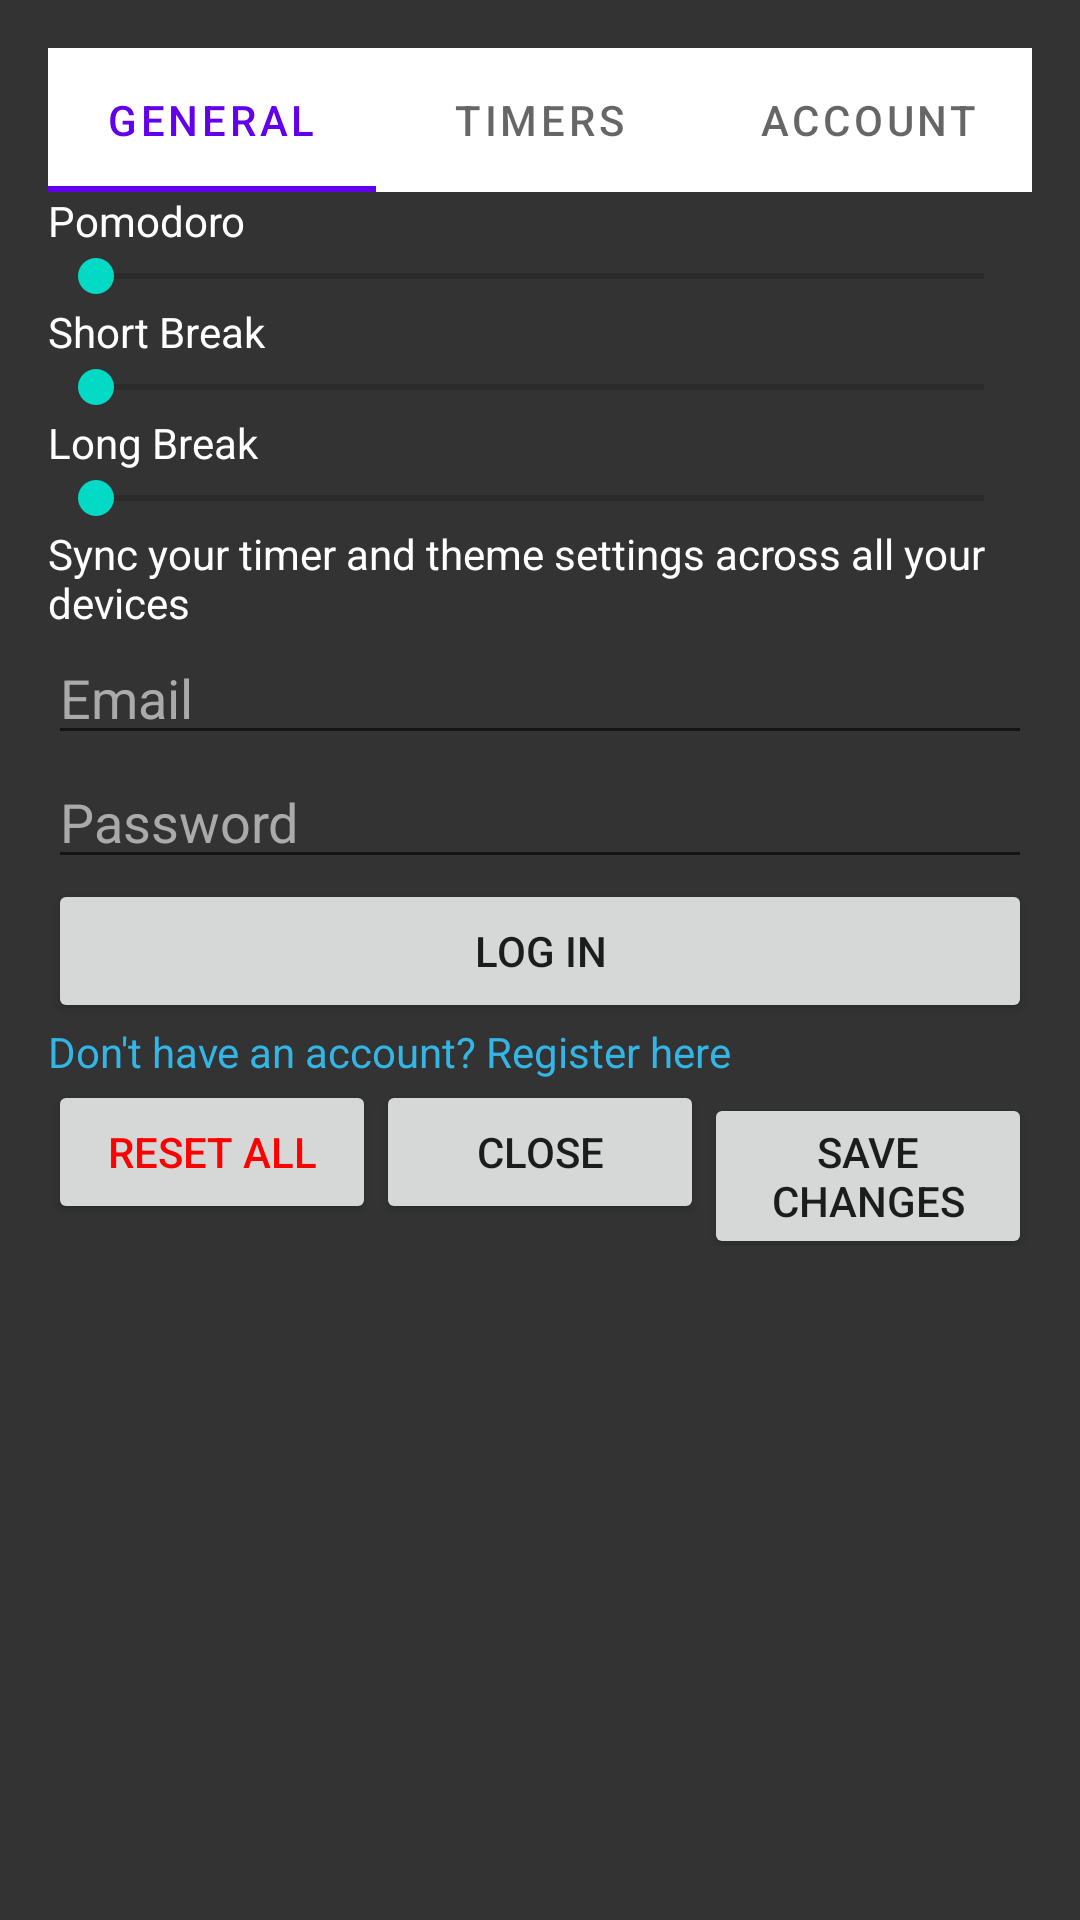

Here is an Android app screen rendered from its layout file. Give the layout XML and the strings, colors and styles it references.
<!-- AndroidManifest.xml: application theme Theme.StudyTimerApp -->
<!-- res/layout/activity_sound_setting_dialog.xml -->
<?xml version="1.0" encoding="utf-8"?>
<LinearLayout
    xmlns:android="http://schemas.android.com/apk/res/android"
    android:layout_width="match_parent"
    android:layout_height="wrap_content"
    android:orientation="vertical"
    android:background="#333333"
    android:padding="16dp">

    
    <com.google.android.material.tabs.TabLayout
        android:id="@+id/settingsTabs"
        android:layout_width="match_parent"
        android:layout_height="wrap_content">
        <com.google.android.material.tabs.TabItem
            android:layout_width="wrap_content"
            android:layout_height="wrap_content"
            android:text="General"/>
        <com.google.android.material.tabs.TabItem
            android:layout_width="wrap_content"
            android:layout_height="wrap_content"
            android:text="Timers"/>
        <com.google.android.material.tabs.TabItem
            android:layout_width="wrap_content"
            android:layout_height="wrap_content"
            android:text="Account"/>
    </com.google.android.material.tabs.TabLayout>

    
    <LinearLayout
        android:id="@+id/timersConfig"
        android:layout_width="match_parent"
        android:layout_height="wrap_content"
        android:orientation="vertical">

        <TextView
            android:layout_width="match_parent"
            android:layout_height="wrap_content"
            android:text="Pomodoro"
            android:textColor="@android:color/white"/>
        <SeekBar
            android:id="@+id/pomodoroSeekBar"
            android:layout_width="match_parent"
            android:layout_height="wrap_content"/>

        <TextView
            android:layout_width="match_parent"
            android:layout_height="wrap_content"
            android:text="Short Break"
            android:textColor="@android:color/white"/>
        <SeekBar
            android:id="@+id/shortBreakSeekBar"
            android:layout_width="match_parent"
            android:layout_height="wrap_content"/>

        <TextView
            android:layout_width="match_parent"
            android:layout_height="wrap_content"
            android:text="Long Break"
            android:textColor="@android:color/white"/>
        <SeekBar
            android:id="@+id/longBreakSeekBar"
            android:layout_width="match_parent"
            android:layout_height="wrap_content"/>
    </LinearLayout>

    
    <LinearLayout
        android:id="@+id/accountLogin"
        android:layout_width="match_parent"
        android:layout_height="wrap_content"
        android:orientation="vertical">

        <TextView
            android:layout_width="match_parent"
            android:layout_height="wrap_content"
            android:text="Sync your timer and theme settings across all your devices"
            android:textColor="@android:color/white"/>

        <EditText
            android:id="@+id/emailInput"
            android:layout_width="match_parent"
            android:layout_height="wrap_content"
            android:hint="Email"
            android:textColorHint="@android:color/darker_gray"/>

        <EditText
            android:id="@+id/passwordInput"
            android:layout_width="match_parent"
            android:layout_height="wrap_content"
            android:hint="Password"
            android:inputType="textPassword"
            android:textColorHint="@android:color/darker_gray"/>

        <Button
            android:id="@+id/loginButton"
            android:layout_width="match_parent"
            android:layout_height="wrap_content"
            android:text="Log In"/>

        <TextView
            android:id="@+id/registerLink"
            android:layout_width="match_parent"
            android:layout_height="wrap_content"
            android:text="Don't have an account? Register here"
            android:textColor="@android:color/holo_blue_light"/>
    </LinearLayout>

    
    <LinearLayout
        android:layout_width="match_parent"
        android:layout_height="wrap_content"
        android:orientation="horizontal">

        <Button
            android:id="@+id/resetAllButton"
            android:layout_width="0dp"
            android:layout_weight="1"
            android:layout_height="wrap_content"
            android:text="Reset all"
            android:textColor="@color/red"/>

        <Button
            android:id="@+id/closeButton"
            android:layout_width="0dp"
            android:layout_weight="1"
            android:layout_height="wrap_content"
            android:text="Close"/>

        <Button
            android:id="@+id/saveChangesButton"
            android:layout_width="0dp"
            android:layout_weight="1"
            android:layout_height="wrap_content"
            android:text="Save changes"/>
    </LinearLayout>
</LinearLayout>
<!-- resources referenced by this layout -->
<resources>
  <color name="red">#Ff0000</color>
  <style name="Theme.StudyTimerApp" parent="Base.Theme.StudyTimerApp" />
  <style name="Base.Theme.StudyTimerApp" parent="Theme.MaterialComponents.DayNight.NoActionBar">
          
          
      </style>
</resources>
